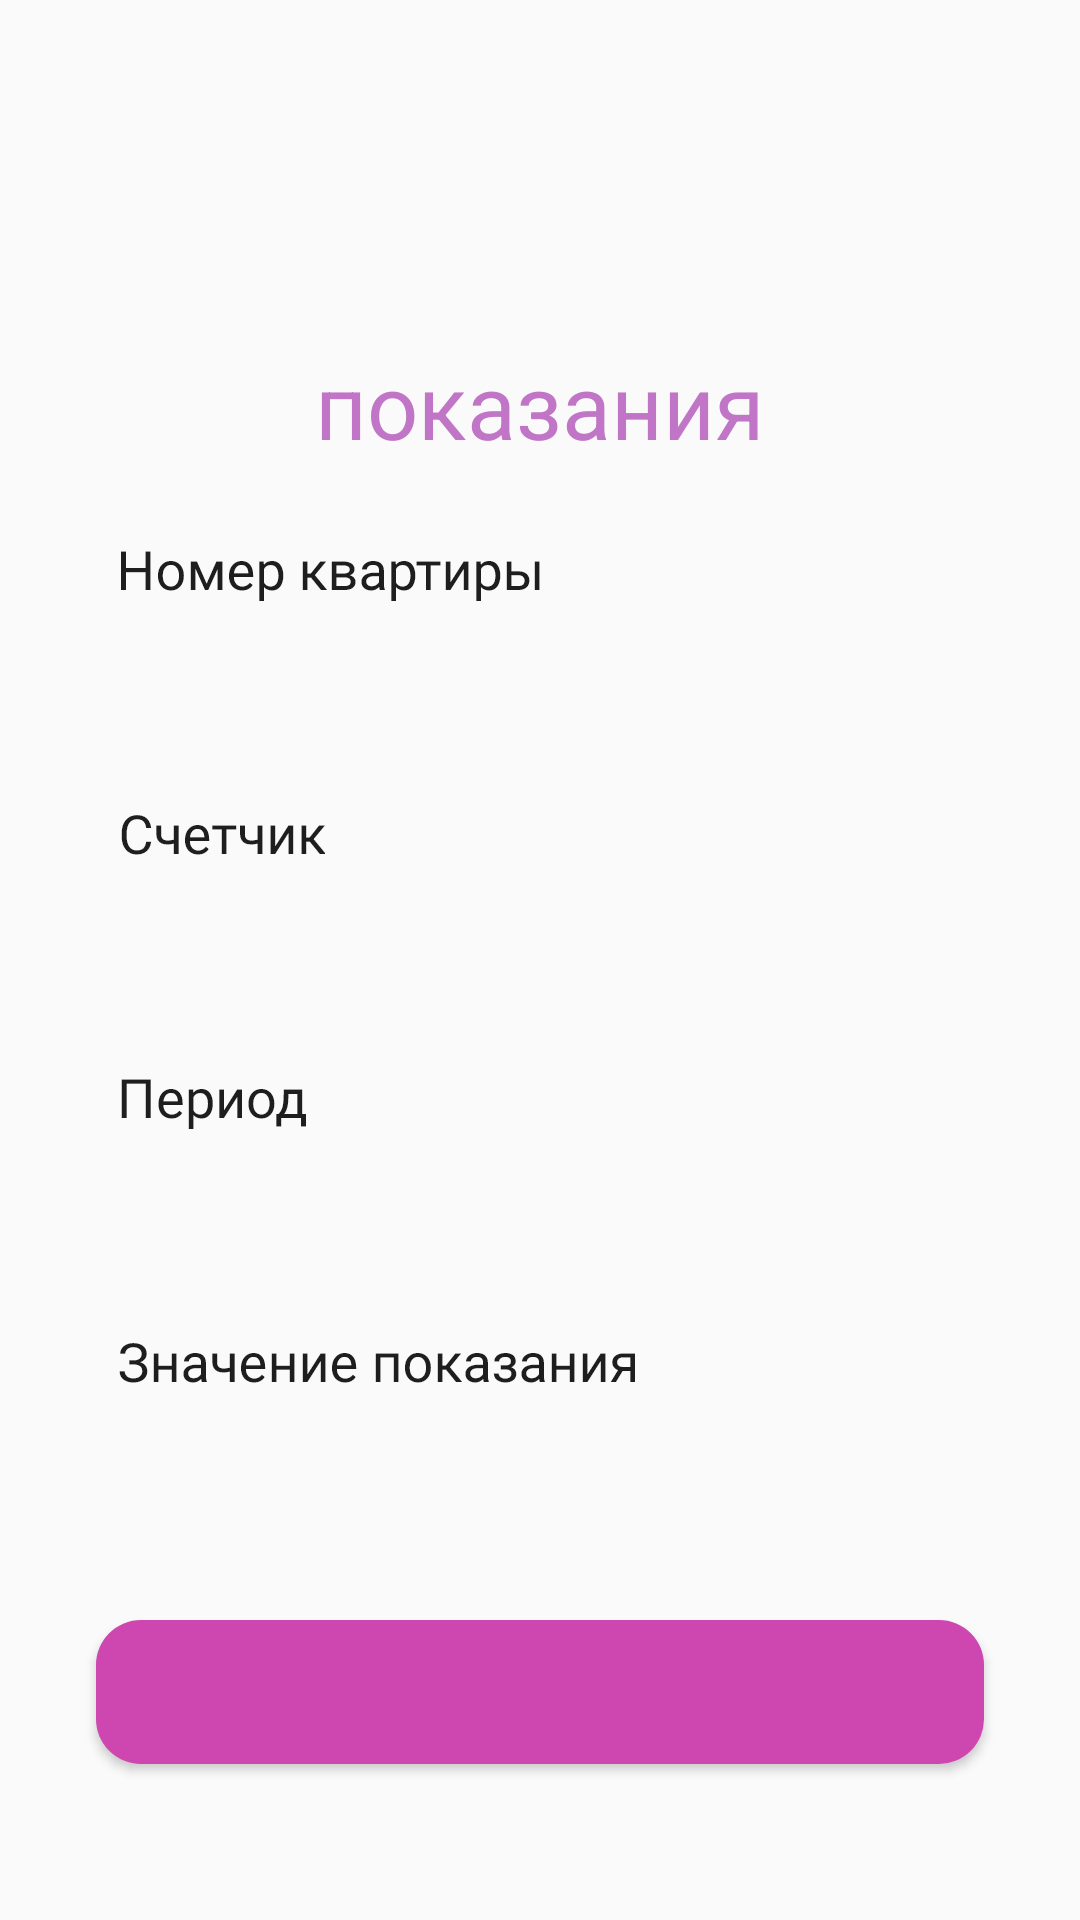

Android layout source for this screen:
<!-- AndroidManifest.xml: application theme Theme.HouseManagement -->
<!-- res/layout/activity_work_indication.xml -->
<?xml version="1.0" encoding="utf-8"?>
<ScrollView xmlns:app="http://schemas.android.com/apk/res-auto"
    xmlns:tools="http://schemas.android.com/tools"
    android:layout_width="match_parent"
    android:layout_height="wrap_content"
    xmlns:android="http://schemas.android.com/apk/res/android">
    <androidx.constraintlayout.widget.ConstraintLayout
        android:layout_width="match_parent"
        android:layout_height="wrap_content"
        tools:context=".activites.Counter.WorkCounterActivity">

        <LinearLayout
            android:layout_marginTop="20dp"
            android:id="@+id/linearLayout"
            android:layout_width="match_parent"
            android:layout_height="wrap_content"
            android:orientation="vertical"
            app:layout_constraintBottom_toBottomOf="parent"
            app:layout_constraintEnd_toEndOf="parent"
            app:layout_constraintHorizontal_bias="0.0"
            app:layout_constraintStart_toStartOf="parent"
            app:layout_constraintTop_toTopOf="parent"
            app:layout_constraintVertical_bias="0.6">

            <Button
                android:id="@+id/buttonBack"
                android:layout_width="45dp"
                android:layout_height="40dp"
                android:background="@drawable/ic_baseline_arrow_back_24"
                android:textColor="#636363"
                android:textSize="35sp"
                app:layout_constraintBottom_toBottomOf="parent"
                app:layout_constraintEnd_toEndOf="parent"
                app:layout_constraintHorizontal_bias="0.0"
                app:layout_constraintStart_toStartOf="parent"
                app:layout_constraintTop_toTopOf="parent"
                app:layout_constraintVertical_bias="0.023" />

            <TextView
                android:id="@+id/textView"
                android:layout_gravity="center"
                android:layout_width="match_parent"
                android:layout_height="50dp"
                android:gravity="center"
                android:textColor="#C175C7"
                android:textSize="30sp"
                app:layout_constraintBottom_toBottomOf="parent"
                app:layout_constraintEnd_toEndOf="parent"
                app:layout_constraintHorizontal_bias="0.5"
                app:layout_constraintStart_toStartOf="parent"
                app:layout_constraintTop_toTopOf="parent"
                app:layout_constraintVertical_bias="1.0" />

            <TextView
                android:id="@+id/textView2"
                android:layout_marginBottom="20dp"
                android:layout_gravity="center"
                android:layout_width="wrap_content"
                android:layout_height="50dp"
                android:gravity="center"
                android:text="показания"
                android:textColor="#C175C7"
                android:textSize="30sp"
                app:layout_constraintBottom_toBottomOf="parent"
                app:layout_constraintEnd_toEndOf="parent"
                app:layout_constraintHorizontal_bias="0.5"
                app:layout_constraintStart_toStartOf="parent"
                app:layout_constraintTop_toTopOf="parent"
                app:layout_constraintVertical_bias="0.2"/>

            <androidx.constraintlayout.utils.widget.MotionLabel
                android:layout_width="wrap_content"
                android:layout_height="wrap_content"
                android:layout_gravity="left"
                android:paddingStart="40dp"
                android:text="@string/edit_text_flat_number"
                android:textSize="18sp"
                android:textColor="#1e1e1e"/>
            <com.google.android.material.textfield.TextInputLayout
                android:layout_width="match_parent"
                android:layout_height="wrap_content"
                android:layout_marginBottom="10dp"
                app:hintEnabled="false">

                <EditText
                    android:id="@+id/editTextNumberFlat"
                    android:enabled="false"
                    android:layout_width="match_parent"
                    android:layout_height="50dp"
                    android:layout_marginStart="32dp"
                    android:layout_marginTop="8dp"
                    android:layout_marginEnd="32dp"
                    android:layout_marginBottom="7dp"
                    android:background="@drawable/edittext_background"
                    android:ems="10"
                    android:paddingStart="10dp"
                    android:textColorHint="#808080" />
            </com.google.android.material.textfield.TextInputLayout>

            <androidx.constraintlayout.utils.widget.MotionLabel
                android:layout_width="wrap_content"
                android:layout_height="wrap_content"
                android:layout_gravity="left"
                android:paddingStart="40dp"
                android:text="Счетчик"
                android:textSize="18sp"
                android:textColor="#1e1e1e"/>
            <com.google.android.material.textfield.TextInputLayout
                android:layout_width="match_parent"
                android:layout_height="wrap_content"
                android:layout_marginBottom="10dp"
                app:hintEnabled="false">

                <EditText
                    android:id="@+id/editTextCounter"
                    android:enabled="false"
                    android:layout_width="match_parent"
                    android:layout_height="50dp"
                    android:layout_marginStart="32dp"
                    android:layout_marginTop="8dp"
                    android:layout_marginEnd="32dp"
                    android:layout_marginBottom="7dp"
                    android:background="@drawable/edittext_background"
                    android:ems="10"
                    android:paddingStart="10dp"
                    android:textColorHint="#808080" />
            </com.google.android.material.textfield.TextInputLayout>

            <androidx.constraintlayout.utils.widget.MotionLabel
                android:layout_width="wrap_content"
                android:layout_height="wrap_content"
                android:layout_gravity="left"
                android:paddingStart="40dp"
                android:text="Период"
                android:textSize="18sp"
                android:textColor="#1e1e1e"/>
            <com.google.android.material.textfield.TextInputLayout
                android:layout_width="match_parent"
                android:layout_height="wrap_content"
                android:layout_marginBottom="10dp"
                app:hintEnabled="false">

                <EditText
                    android:id="@+id/editTextPeriod"
                    android:enabled="false"
                    android:layout_width="match_parent"
                    android:layout_height="50dp"
                    android:layout_marginStart="32dp"
                    android:layout_marginTop="8dp"
                    android:layout_marginEnd="32dp"
                    android:layout_marginBottom="7dp"
                    android:background="@drawable/edittext_background"
                    android:ems="10"
                    android:paddingStart="10dp"
                    android:textColorHint="#808080" />
            </com.google.android.material.textfield.TextInputLayout>
            <androidx.constraintlayout.utils.widget.MotionLabel
                android:layout_width="wrap_content"
                android:layout_height="wrap_content"
                android:layout_gravity="left"
                android:paddingStart="40dp"
                android:text="Значение показания"
                android:textSize="18sp"
                android:textColor="#1e1e1e"/>
            <com.google.android.material.textfield.TextInputLayout
                android:layout_width="match_parent"
                android:layout_height="wrap_content"
                android:layout_marginBottom="10dp"
                app:hintEnabled="false">

                <EditText
                    android:id="@+id/editTextValue"
                    android:layout_width="match_parent"
                    android:layout_height="50dp"
                    android:layout_marginStart="32dp"
                    android:layout_marginTop="8dp"
                    android:layout_marginEnd="32dp"
                    android:maxLength="3"
                    android:layout_marginBottom="7dp"
                    android:background="@drawable/edittext_background"
                    android:ems="10"
                    android:inputType="number"
                    android:paddingStart="10dp"
                    android:textColorHint="#808080" />
            </com.google.android.material.textfield.TextInputLayout>


            <Button
                android:id="@+id/buttonWork"
                style="@android:style/Widget.Button"
                android:layout_width="match_parent"
                android:layout_height="wrap_content"
                android:layout_marginStart="32dp"
                android:layout_marginTop="8dp"
                android:layout_marginEnd="32dp"
                android:layout_marginBottom="8dp"
                android:background="@drawable/btn_purple"
                android:onClick="OnClickBtnBack"
                android:textColor="#ffffff"
                android:textSize="23sp"
                android:textStyle="bold" />
        </LinearLayout>


    </androidx.constraintlayout.widget.ConstraintLayout>
</ScrollView>
<!-- resources referenced by this layout -->
<resources>
  <!-- drawable btn_purple (drawable) -->
  <?xml version="1.0" encoding="utf-8"?>
  <selector xmlns:android="http://schemas.android.com/apk/res/android">
  <item>
      <shape android:shape="rectangle">
          <solid android:color="#CE46B0"/>
          <corners android:radius="15dp"/>
      </shape>
  </item>
  </selector>
  <string name="edit_text_flat_number">Номер квартиры</string>
  <style name="Theme.HouseManagement" parent="Theme.AppCompat.DayNight.NoActionBar">
          
          <item name="colorPrimary">@color/purple_500</item>
          <item name="colorPrimaryVariant">@color/purple_700</item>
          <item name="colorOnPrimary">@color/white</item>
          
          <item name="colorSecondary">@color/mainColor</item>
          <item name="colorSecondaryVariant">@color/mainColor</item>
          <item name="colorOnSecondary">@color/white</item>
          
          <item name="android:statusBarColor">@color/statusBar</item>
          <item name="windowActionBar">true</item>
          
      </style>
  <!-- not gathered from this repository: default colours our renderer supplied (Android Studio template values) -->
  <color name="purple_500">#FF6200EE</color>
  <color name="purple_700">#FF3700B3</color>
  <color name="white">#FFFFFFFF</color>
</resources>
